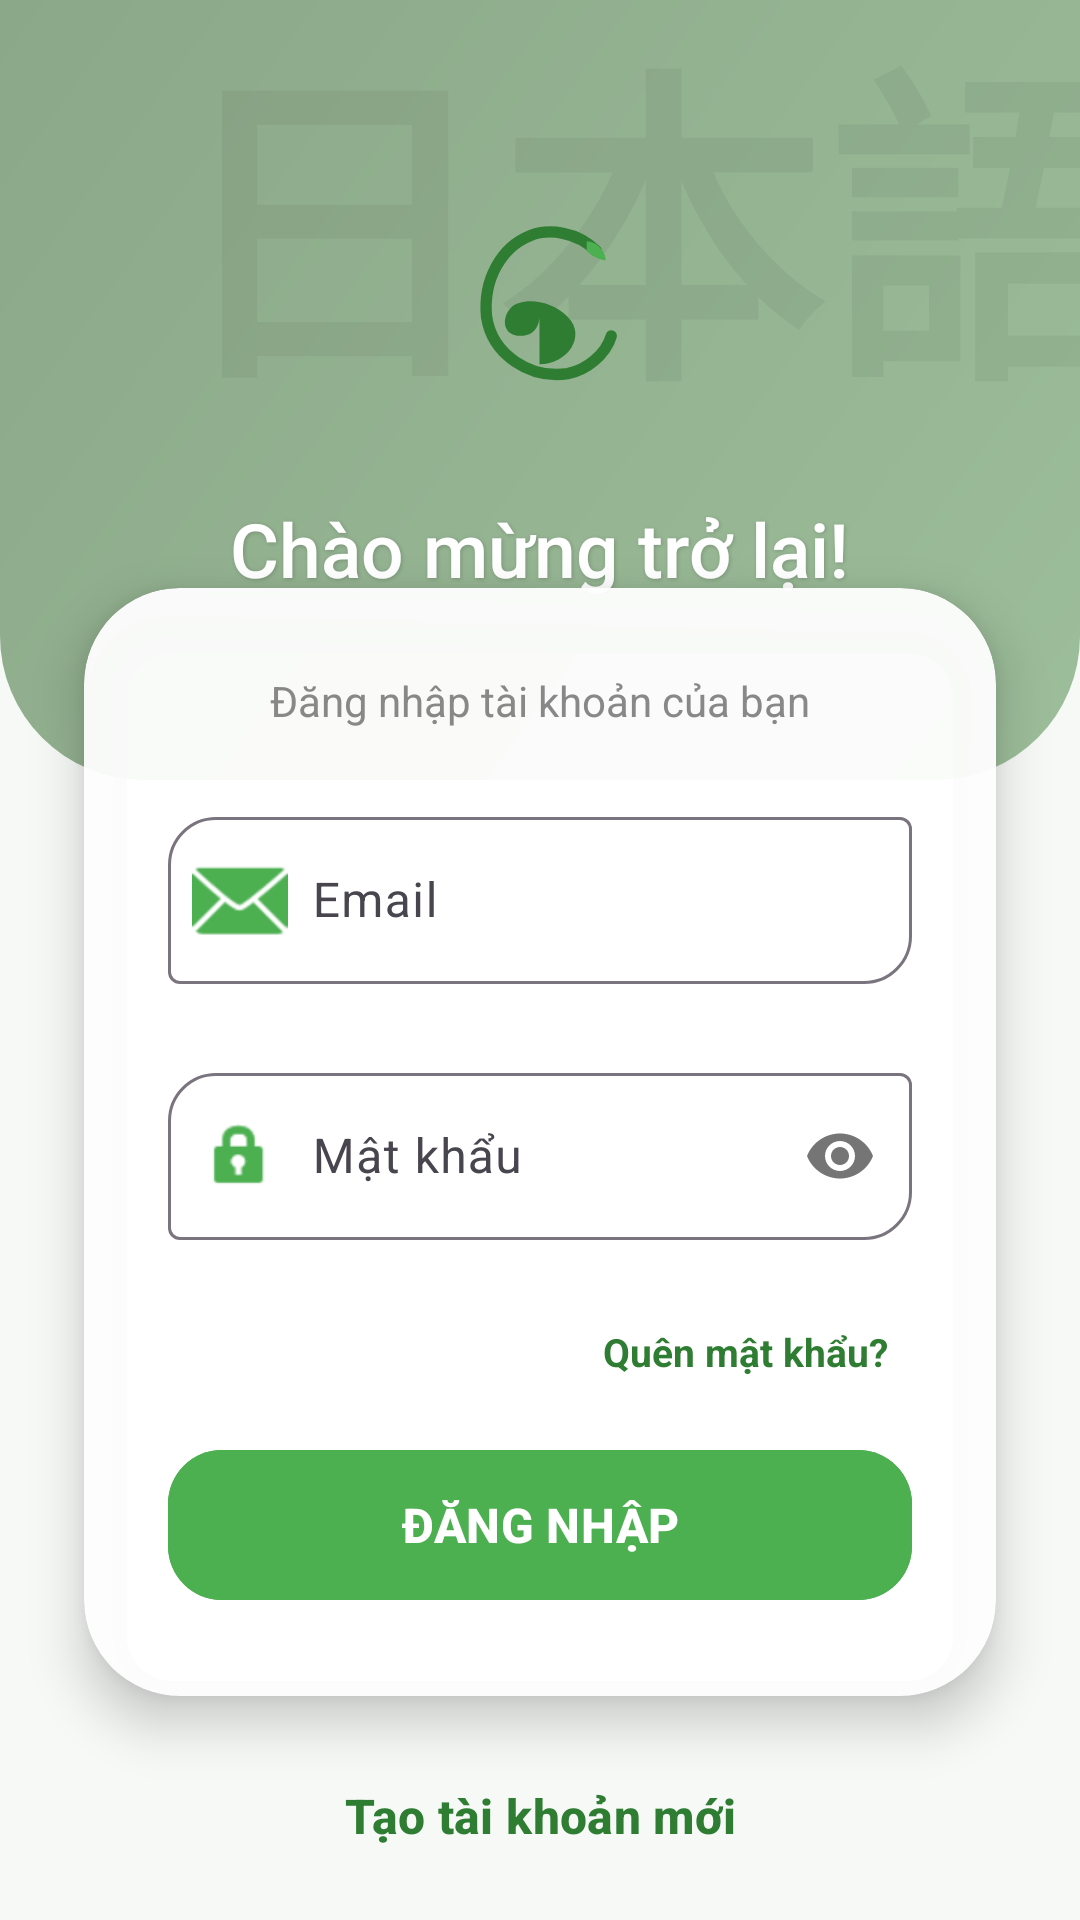

This screen was rendered from an Android layout file. Write that file and the resources it references.
<!-- AndroidManifest.xml: application theme Theme.NihongoFlashcardApp -->
<!-- res/layout/activity_login.xml -->
<?xml version="1.0" encoding="utf-8"?>
<androidx.constraintlayout.widget.ConstraintLayout
    xmlns:android="http://schemas.android.com/apk/res/android"
    xmlns:app="http://schemas.android.com/apk/res-auto"
    android:layout_width="match_parent"
    android:layout_height="match_parent"
    android:background="@color/jp_bg_zen">

    
    <View
        android:id="@+id/headerBg"
        android:layout_width="match_parent"
        android:layout_height="260dp"
        android:background="@drawable/bg_header_matcha"
        app:layout_constraintTop_toTopOf="parent" />

    
    <TextView
        android:layout_width="wrap_content"
        android:layout_height="wrap_content"
        android:text="日本語"
        android:textColor="#0D000000"
        android:textSize="110sp"
        android:textStyle="bold"
        android:layout_marginEnd="-25dp"
        android:layout_marginTop="-10dp"
        app:layout_constraintEnd_toEndOf="parent"
        app:layout_constraintTop_toTopOf="parent" />

    
    <LinearLayout
        android:id="@+id/headerContainer"
        android:layout_width="match_parent"
        android:layout_height="wrap_content"
        android:orientation="vertical"
        android:gravity="center"
        app:layout_constraintTop_toTopOf="parent"
        android:layout_marginTop="55dp">

        <ImageView
            android:id="@+id/imgLogo"
            android:layout_width="95dp"
            android:layout_height="95dp"
            android:src="@drawable/ic_app_logo_zen"
            android:background="@drawable/bg_logo_circle"
            android:elevation="6dp"
            android:padding="16dp"
            app:tint="@null" />

        <TextView
            android:id="@+id/tvWelcome"
            android:layout_width="wrap_content"
            android:layout_height="wrap_content"
            android:text="Chào mừng trở lại!"
            android:textSize="25sp"
            android:fontFamily="sans-serif-medium"
            android:textColor="#FFFFFF"
            android:layout_marginTop="16dp"
            android:shadowColor="#30000000"
            android:shadowDx="1"
            android:shadowDy="1"
            android:shadowRadius="3"/>
    </LinearLayout>

    
    <com.google.android.material.card.MaterialCardView
        android:id="@+id/loginCard"
        android:layout_width="match_parent"
        android:layout_height="wrap_content"
        android:layout_marginHorizontal="28dp"
        app:cardCornerRadius="32dp"
        app:cardElevation="10dp"
        app:strokeWidth="0dp"
        android:backgroundTint="#F2FFFFFF"
        app:layout_constraintTop_toBottomOf="@id/headerContainer"
        app:layout_constraintBottom_toTopOf="@+id/btnRegister"
        app:layout_constraintVertical_bias="0.4"
        app:layout_constraintVertical_chainStyle="packed"> 

        <LinearLayout
            android:layout_width="match_parent"
            android:layout_height="wrap_content"
            android:orientation="vertical"
            android:padding="28dp">

            <TextView
                android:layout_width="wrap_content"
                android:layout_height="wrap_content"
                android:text="Đăng nhập tài khoản của bạn"
                android:textColor="#888888"
                android:textSize="14sp"
                android:layout_marginBottom="24dp"
                android:layout_gravity="center"/>

            <com.google.android.material.textfield.TextInputLayout
                android:id="@+id/tilEmail"
                style="@style/Widget.Material3.TextInputLayout.OutlinedBox"
                android:layout_width="match_parent"
                android:layout_height="wrap_content"
                android:hint="Email"
                app:startIconDrawable="@android:drawable/ic_dialog_email"
                app:startIconTint="#4CAF50"
                app:boxCornerRadiusTopStart="16dp"
                app:boxCornerRadiusBottomEnd="16dp"
                app:errorEnabled="true">
                <com.google.android.material.textfield.TextInputEditText
                    android:id="@+id/edtEmail"
                    android:layout_width="match_parent"
                    android:layout_height="wrap_content"
                    android:inputType="textEmailAddress"
                    android:paddingStart="48dp" />
            </com.google.android.material.textfield.TextInputLayout>

            <com.google.android.material.textfield.TextInputLayout
                android:id="@+id/tilPassword"
                style="@style/Widget.Material3.TextInputLayout.OutlinedBox"
                android:layout_width="match_parent"
                android:layout_height="wrap_content"
                android:layout_marginTop="4dp"
                android:hint="Mật khẩu"
                app:passwordToggleEnabled="true"
                app:startIconDrawable="@android:drawable/ic_lock_idle_lock"
                app:startIconTint="#4CAF50"
                app:boxCornerRadiusTopStart="16dp"
                app:boxCornerRadiusBottomEnd="16dp"
                app:errorEnabled="true">
                <com.google.android.material.textfield.TextInputEditText
                    android:id="@+id/edtPassword"
                    android:layout_width="match_parent"
                    android:layout_height="wrap_content"
                    android:inputType="textPassword"
                    android:paddingStart="48dp" />
            </com.google.android.material.textfield.TextInputLayout>

            <TextView
                android:id="@+id/tvForgotPassword"
                android:layout_width="wrap_content"
                android:layout_height="wrap_content"
                android:text="Quên mật khẩu?"
                android:layout_gravity="end"
                android:textColor="#2E7D32"
                android:textStyle="bold"
                android:textSize="13sp"
                android:padding="8dp"/>

            <com.google.android.material.button.MaterialButton
                android:id="@+id/btnLogin"
                android:layout_width="match_parent"
                android:layout_height="58dp"
                android:layout_marginTop="12dp"
                android:text="ĐĂNG NHẬP"
                android:textStyle="bold"
                android:textSize="16sp"
                app:cornerRadius="18dp"
                android:backgroundTint="#4CAF50"
                app:rippleColor="#FFFFFF"/>
        </LinearLayout>
    </com.google.android.material.card.MaterialCardView>

    
    <com.google.android.material.button.MaterialButton
        android:id="@+id/btnRegister"
        style="@style/Widget.Material3.Button.TextButton"
        android:layout_width="wrap_content"
        android:layout_height="wrap_content"
        android:text="Tạo tài khoản mới"
        android:textColor="#2E7D32"
        android:textSize="16sp"
        android:textStyle="bold"
        android:textAllCaps="false"
        app:layout_constraintTop_toBottomOf="@id/loginCard"
        app:layout_constraintBottom_toBottomOf="parent"
        app:layout_constraintStart_toStartOf="parent"
        app:layout_constraintEnd_toEndOf="parent"
        android:layout_marginTop="16dp"
        android:layout_marginBottom="16dp" />

</androidx.constraintlayout.widget.ConstraintLayout>
<!-- resources referenced by this layout -->
<resources>
  <color name="jp_bg_zen">#F7F9F7</color>
  <!-- drawable bg_header_matcha (drawable) -->
  <?xml version="1.0" encoding="utf-8"?>
  <shape xmlns:android="http://schemas.android.com/apk/res/android">
      <gradient
          android:startColor="#9DBE9A"
          android:endColor="@color/jp_mint_primary"
          android:angle="135"/>
      <corners android:bottomLeftRadius="48dp" android:bottomRightRadius="48dp"/>
  </shape>
  <!-- drawable ic_app_logo_zen (drawable) -->
  <vector xmlns:android="http://schemas.android.com/apk/res/android"
      android:width="200dp"
      android:height="200dp"
      android:viewportWidth="100"
      android:viewportHeight="100">
  
      
      <path
          android:pathData="M80,20C70,10 55,8 45,12C30,18 20,35 22,55C25,75 45,88 65,85C75,83 85,75 88,65"
          android:strokeWidth="6"
          android:strokeColor="#2E7D32"
          android:strokeLineCap="round" />
  
      
      <path
          android:fillColor="#2E7D32"
          android:pathData="M40,35H60M50,25V55C50,55 50,65 40,65C30,65 30,55 35,50C40,45 55,45 65,55C75,65 65,80 50,80" />
  
      
      <path
          android:fillColor="#4CAF50"
          android:pathData="M75,15C80,15 85,20 85,25C85,25 80,25 75,20C75,20 75,15 75,15Z" />
  </vector>
  <style name="Theme.NihongoFlashcardApp" parent="Base.Theme.NihongoFlashcardApp" />
  <color name="jp_mint_primary">#8BA888</color>
  <style name="Base.Theme.NihongoFlashcardApp" parent="Theme.Material3.DayNight.NoActionBar">
          
          
      </style>
</resources>
